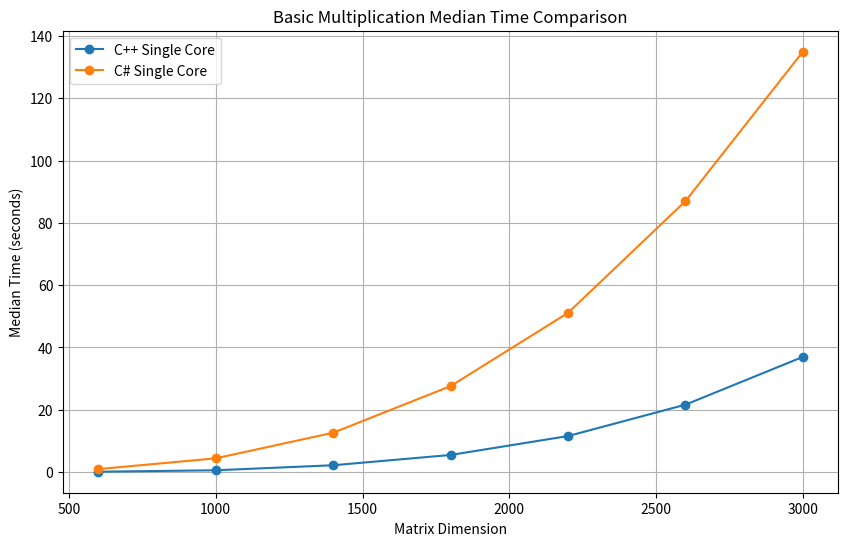

This chart was generated by the following Python code: (Note: this script raises an exception after producing the figure.)
import matplotlib.pyplot as plt

# Data extracted from statistics.txt for Multiplication
dimensions_multiplication = [600, 1000, 1400, 1800, 2200, 2600, 3000]
cpp_single_core_median_times_multiplication = [0.132, 0.595, 2.209, 5.509, 11.578, 21.650, 36.980]
csharp_single_core_median_times_multiplication = [0.970, 4.428, 12.645, 27.607, 51.109, 86.972, 134.920]

# Data extracted from statistics.txt for Line Multiplication
dimensions_line_multiplication = [600, 1000, 1400, 1800, 2200, 2600, 3000]
cpp_single_core_median_times_line_multiplication = [0.067, 0.277, 0.761, 1.846, 4.360, 7.812, 12.521]
csharp_single_core_median_times_line_multiplication = [0.902, 4.143, 11.329, 24.007, 43.870, 73.273, 112.336]

# Create the plot for Multiplication
plt.figure(figsize=(10, 6))
plt.plot(dimensions_multiplication, cpp_single_core_median_times_multiplication, marker='o', label='C++ Single Core')
plt.plot(dimensions_multiplication, csharp_single_core_median_times_multiplication, marker='o', label='C# Single Core')
plt.title('Basic Multiplication Median Time Comparison')
plt.xlabel('Matrix Dimension')
plt.ylabel('Median Time (seconds)')
plt.legend()
plt.grid(True)
plt.savefig('../img/basic_mult_single_core_time.png')

# Create the plot for Line Multiplication
plt.figure(figsize=(10, 6))
plt.plot(dimensions_line_multiplication, cpp_single_core_median_times_line_multiplication, marker='o', label='C++ Single Core')
plt.plot(dimensions_line_multiplication, csharp_single_core_median_times_line_multiplication, marker='o', label='C# Single Core')
plt.title('Element-wise Multiplication Median Time Comparison')
plt.xlabel('Matrix Dimension')
plt.ylabel('Median Time (seconds)')
plt.legend()
plt.grid(True)
plt.savefig('../img/elem_mult_single_core_time.png')